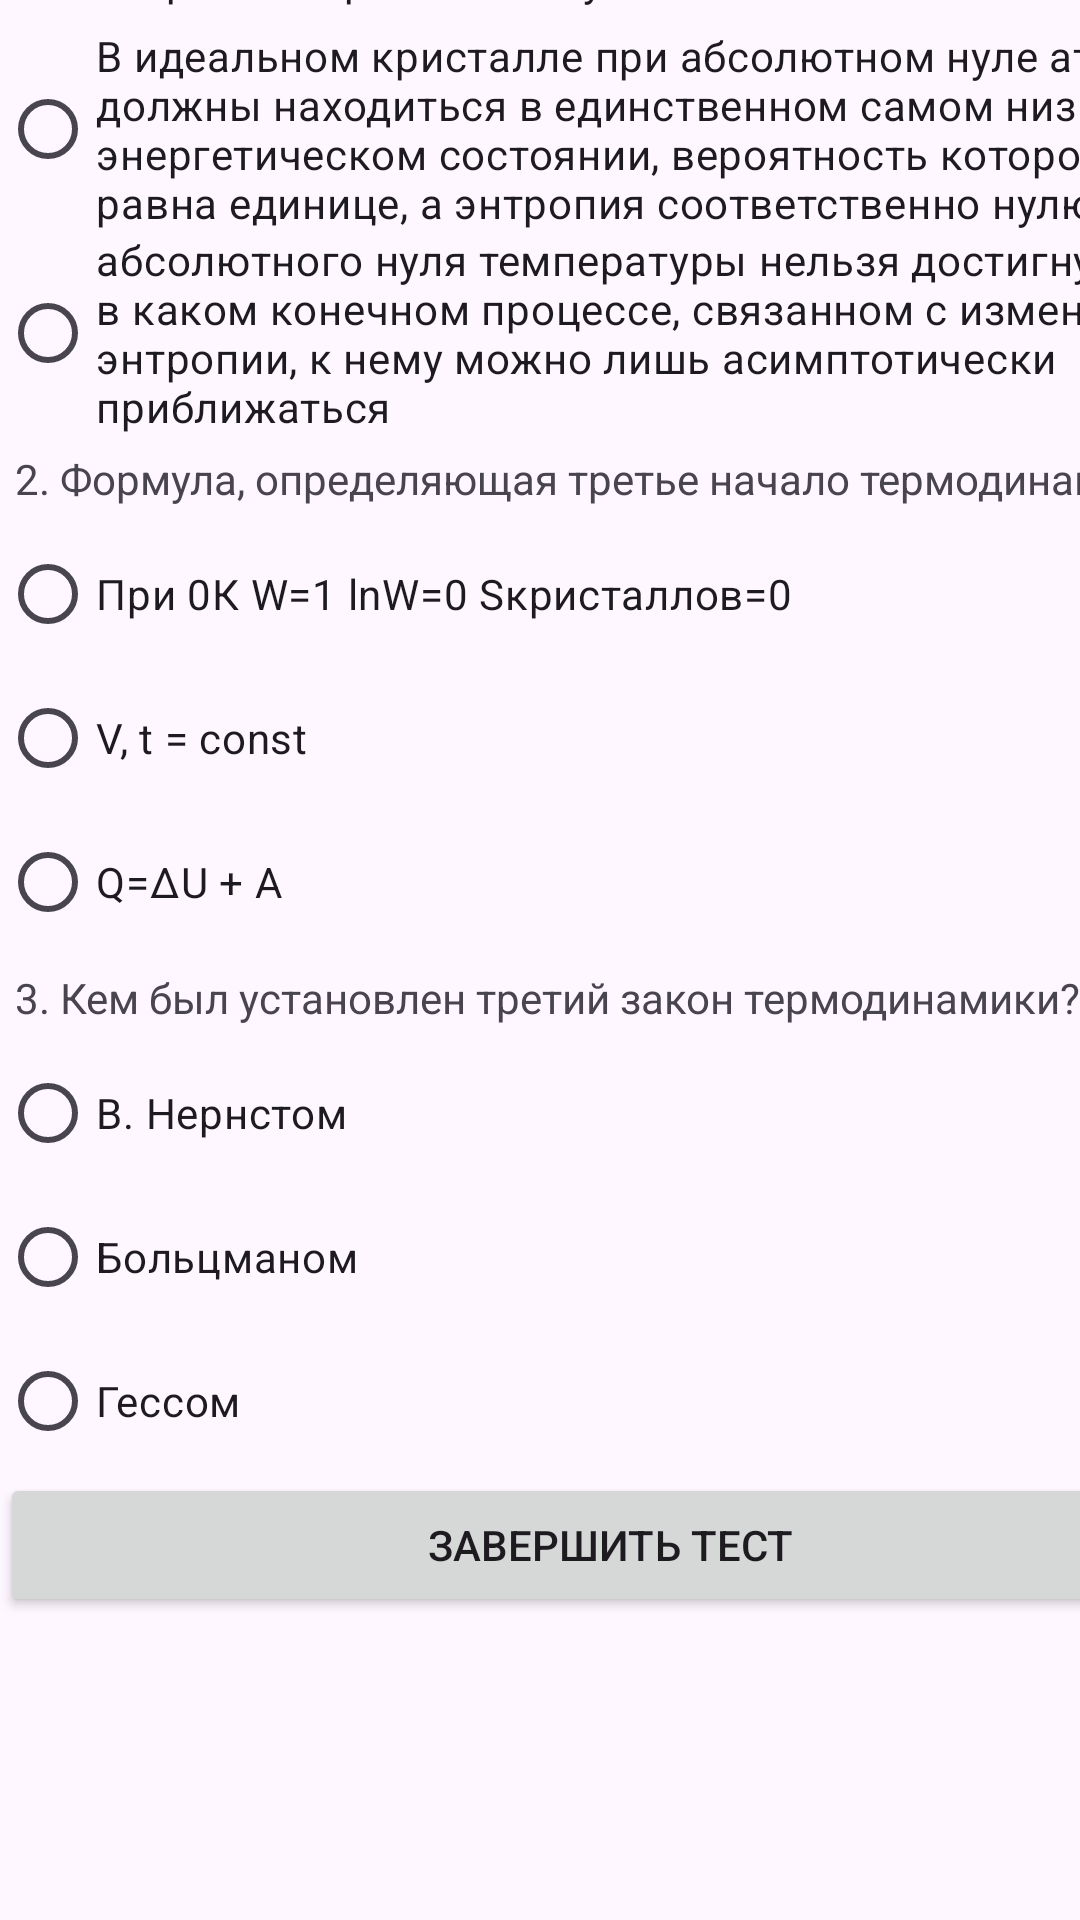

This screen was rendered from an Android layout file. Write that file and the resources it references.
<!-- AndroidManifest.xml: application theme Theme.Posobie -->
<!-- res/layout/activity_test_blok4.xml -->
<?xml version="1.0" encoding="utf-8"?>
<androidx.constraintlayout.widget.ConstraintLayout xmlns:android="http://schemas.android.com/apk/res/android"
    xmlns:app="http://schemas.android.com/apk/res-auto"
    xmlns:tools="http://schemas.android.com/tools"
    android:layout_width="match_parent"
    android:layout_height="match_parent"
    tools:context=".test_blok2">
    <ScrollView
        android:id="@+id/scrollView2"
        android:layout_width="407dp"
        android:layout_height="777dp"
        app:layout_constraintBottom_toBottomOf="parent"
        app:layout_constraintTop_toTopOf="parent"
        tools:ignore="MissingConstraints"
        tools:layout_editor_absoluteX="0dp">

        <LinearLayout
            android:layout_width="match_parent"
            android:layout_height="wrap_content"
            android:orientation="vertical">

            <TextView
                android:layout_width="wrap_content"
                android:layout_height="wrap_content"
                android:padding="5dp"
                android:text="1. Третье начало термодинамики"></TextView>
            <RadioGroup
                android:layout_width="match_parent"
                android:layout_height="match_parent"
                android:id="@+id/q14">

                <RadioButton
                    android:layout_width="match_parent"
                    android:layout_height="match_parent"
                    android:text="при температуре, стремящейся к нулю, разность энтропий стремится к нулю"
                    android:id="@+id/q11"></RadioButton>

                <RadioButton
                    android:layout_width="match_parent"
                    android:layout_height="match_parent"
                    android:text="В идеальном кристалле при абсолютном нуле атомы должны находиться в
единственном самом низком энергетическом состоянии, вероятность
которого равна единице, а энтропия соответственно нулю"
                    android:id="@+id/q12"></RadioButton>

                <RadioButton
                    android:layout_width="match_parent"
                    android:layout_height="match_parent"
                    android:text="абсолютного нуля температуры нельзя достигнуть ни в каком конечном
процессе, связанном с изменением энтропии, к нему можно лишь
асимптотически приближаться"
                    android:id="@+id/q13"></RadioButton>
            </RadioGroup>

            <TextView
                android:layout_width="wrap_content"
                android:layout_height="wrap_content"
                android:padding="5dp"
                android:text="2. Формула, определяющая третье начало термодинамики"></TextView>

            <RadioGroup
                android:layout_width="match_parent"
                android:layout_height="match_parent"
                android:id="@+id/q24">

                <RadioButton
                    android:layout_width="match_parent"
                    android:layout_height="match_parent"
                    android:text="При 0К W=1 lnW=0 Sкристаллов=0"></RadioButton>

                <RadioButton
                    android:layout_width="match_parent"
                    android:layout_height="match_parent"
                    android:text="V, t = const"></RadioButton>

                <RadioButton
                    android:layout_width="match_parent"
                      android:layout_height="match_parent"
                    android:text="Q=ΔU + A"></RadioButton>
            </RadioGroup>

            <TextView
                android:layout_width="wrap_content"
                android:layout_height="wrap_content"
                android:padding="5dp"
                android:text="3. Кем был установлен третий закон термодинамики?"></TextView>

            <RadioGroup
                android:layout_width="match_parent"
                android:layout_height="match_parent"
                android:id="@+id/q34">

                <RadioButton
                    android:layout_width="match_parent"
                    android:layout_height="match_parent"
                    android:text="В. Нернстом"></RadioButton>

                <RadioButton
                    android:layout_width="match_parent"
                    android:layout_height="match_parent"
                    android:text="Больцманом"></RadioButton>

                <RadioButton
                    android:layout_width="match_parent"
                    android:layout_height="match_parent"
                    android:text="Гессом"></RadioButton>
            </RadioGroup>

            <Button
                android:layout_width="match_parent"
                android:layout_height="wrap_content"
                android:text="Завершить тест"
                android:id="@+id/res4"/>


        </LinearLayout>

    </ScrollView>

    <ProgressBar
        android:id="@+id/progressBar2"
        style="?android:attr/progressBarStyleHorizontal"
        android:layout_width="392dp"
        android:layout_height="21dp"
        app:layout_constraintBottom_toTopOf="@+id/scrollView2"
        app:layout_constraintEnd_toEndOf="parent"
        app:layout_constraintStart_toStartOf="parent"
        app:layout_constraintTop_toTopOf="parent" />
</androidx.constraintlayout.widget.ConstraintLayout>
<!-- resources referenced by this layout -->
<resources>
  <style name="Theme.Posobie" parent="Base.Theme.Posobie" />
  <style name="Base.Theme.Posobie" parent="Theme.Material3.DayNight.NoActionBar">
          
          
      </style>
</resources>
